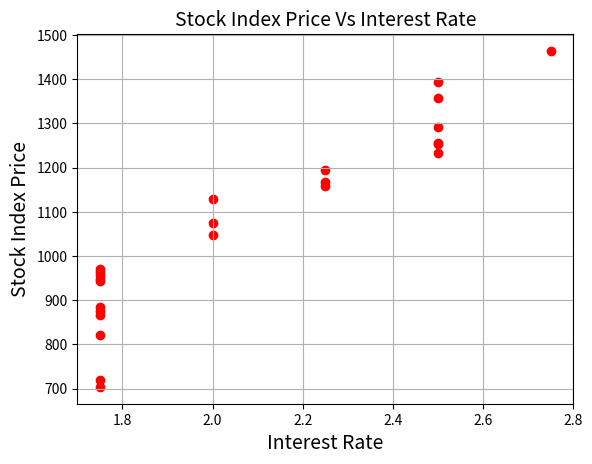

Here is the Python script that generated this plot:
import pandas as pd
import matplotlib.pyplot as plt
Stock_Market = {'Year': [2017, 2017, 2017, 2017, 2017, 2017, 2017, 2017, 2017, 2017, 2017, 2017, 2016, 2016, 2016, 2016, 2016, 2016, 2016, 2016, 2016, 2016, 2016, 2016],
                'Month': [12, 11, 10, 9, 8, 7, 6, 5, 4, 3, 2, 1, 12, 11, 10, 9, 8, 7, 6, 5, 4, 3, 2, 1],
                'Interest_Rate': [2.75, 2.5, 2.5, 2.5, 2.5, 2.5, 2.5, 2.25, 2.25, 2.25, 2, 2, 2, 1.75, 1.75, 1.75, 1.75, 1.75, 1.75, 1.75, 1.75, 1.75, 1.75, 1.75],
                'Unemployment_Rate': [5.3, 5.3, 5.3, 5.3, 5.4, 5.6, 5.5, 5.5, 5.5, 5.6, 5.7, 5.9, 6, 5.9, 5.8, 6.1, 6.2, 6.1, 6.1, 6.1, 5.9, 6.2, 6.2, 6.1],
                'Stock_Index_Price': [1464, 1394, 1357, 1293, 1256, 1254, 1234, 1195, 1159, 1167, 1130, 1075, 1047, 965, 943, 958, 971, 949, 884, 866, 876, 822, 704, 719]}
df = pd.DataFrame(Stock_Market, columns=[
    'Year', 'Month', 'Interest_Rate', 'Unemployment_Rate', 'Stock_Index_Price'])
plt.scatter(df['Interest_Rate'], df['Stock_Index_Price'], color='red')
plt.title('Stock Index Price Vs Interest Rate', fontsize=14)
plt.xlabel('Interest Rate', fontsize=14)
plt.ylabel('Stock Index Price', fontsize=14)
plt.grid(True)
plt.show()